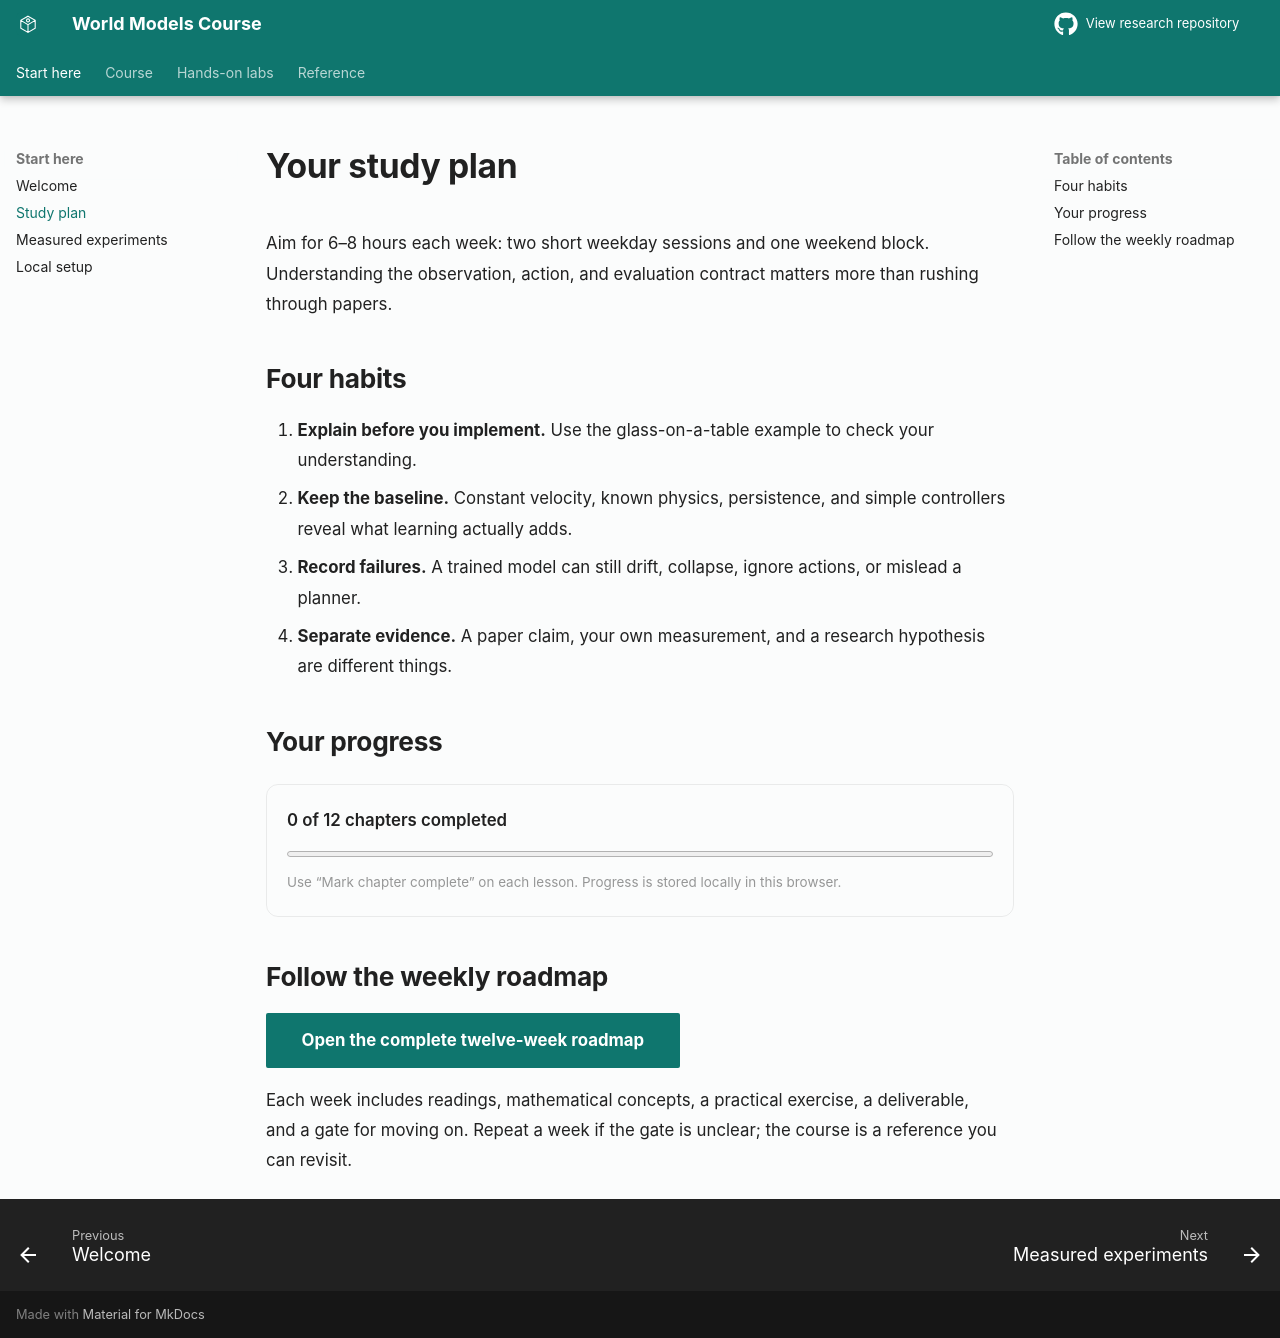

repository: sajal-madan-ds/world-models-research · page: study-plan/index.html · generator: mkdocs

# Your study plan

Aim for 6–8 hours each week: two short weekday sessions and one weekend block. Understanding the observation, action, and evaluation contract matters more than rushing through papers.

## Four habits

1. **Explain before you implement.** Use the glass-on-a-table example to check your understanding.
2. **Keep the baseline.** Constant velocity, known physics, persistence, and simple controllers reveal what learning actually adds.
3. **Record failures.** A trained model can still drift, collapse, ignore actions, or mislead a planner.
4. **Separate evidence.** A paper claim, your own measurement, and a research hypothesis are different things.

## Your progress

<div class="study-progress">
<label for="course-progress" data-course-progress-label>0 of 12 chapters completed</label>
<progress id="course-progress" data-course-progress max="12" value="0"></progress>
<small>Use “Mark chapter complete” on each lesson. Progress is stored locally in this browser.</small>
</div>

## Follow the weekly roadmap

[Open the complete twelve-week roadmap](docs/12_learning_roadmap.md){ .md-button .md-button--primary }

Each week includes readings, mathematical concepts, a practical exercise, a deliverable, and a gate for moving on. Repeat a week if the gate is unclear; the course is a reference you can revisit.
